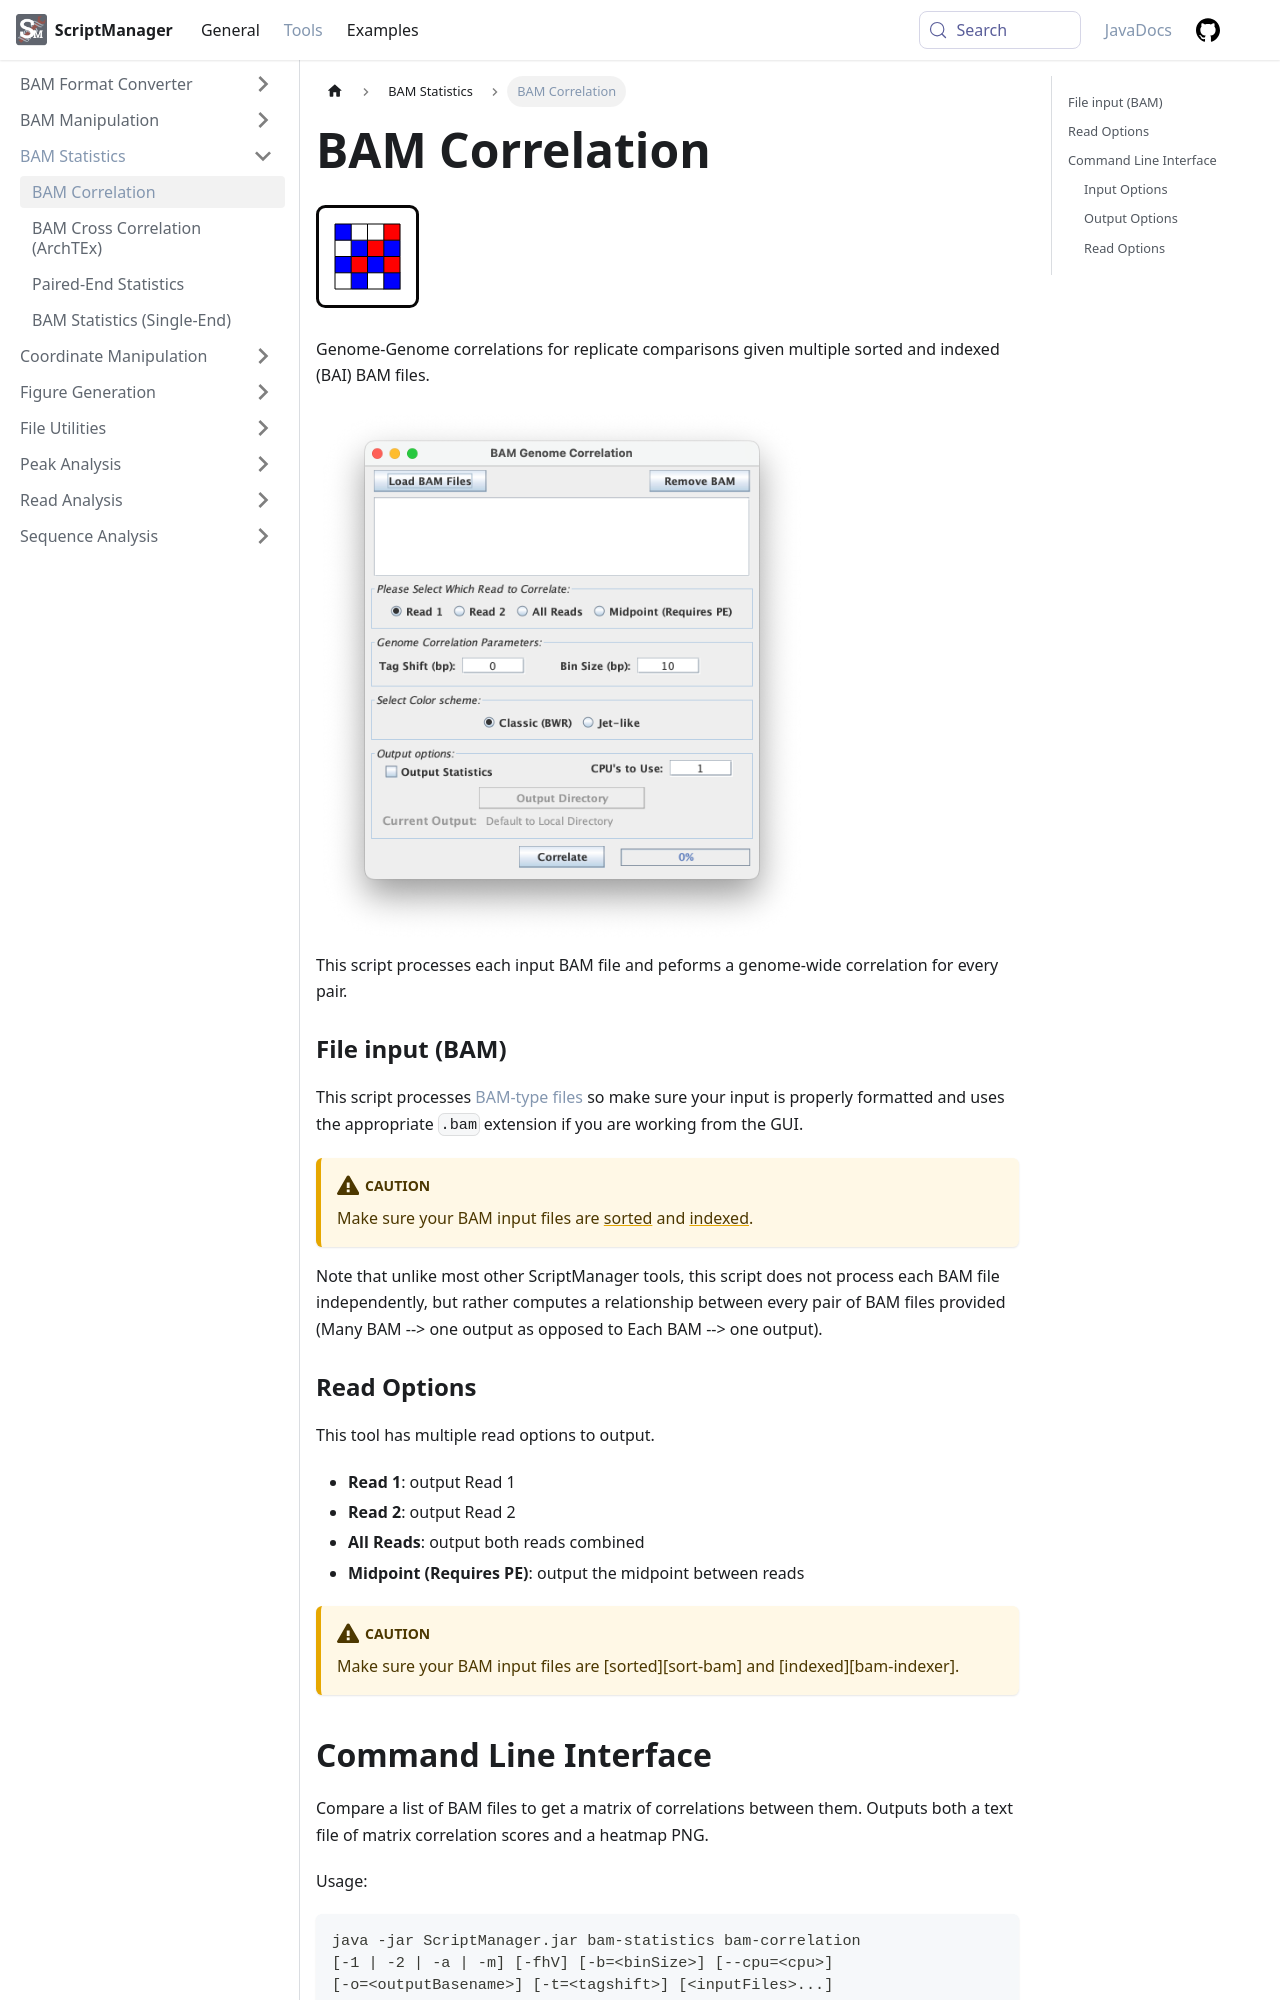

repository: CEGRcode/scriptmanager-docs · page: docs/Tools/bam-statistics/bam-correlation/index.html · generator: docusaurus

---
id: bam-correlation
title: BAM Correlation
sidebar_label: BAM Correlation
---

import InputFileBAM from '/docs/DocComponents/InputFileBAM.mdx'

![bam-correlation](/icons/BAM_Statistics/BAMGenomeCorrelation_square.svg)

Genome-Genome correlations for replicate comparisons given multiple sorted and indexed (BAI) BAM files.

<img src={require('/md-img/BAM_Statistics/BAMGenomeCorrelationWindow.png').default} style={{width:70+'%'}}/>

This script processes each input BAM file and peforms a genome-wide correlation for every pair.

<InputFileBAM />

Note that unlike most other ScriptManager tools, this script does not process each BAM file independently, but rather computes a relationship between every pair of BAM files provided (Many BAM --> one output as opposed to Each BAM --> one output).

### Read Options

This tool has multiple read options to output.
* **Read 1**: output Read 1
* **Read 2**: output Read 2
* **All Reads**: output both reads combined 
* **Midpoint (Requires PE)**: output the midpoint between reads


:::caution
Make sure your BAM input files are [sorted][sort-bam] and [indexed][bam-indexer].
:::
